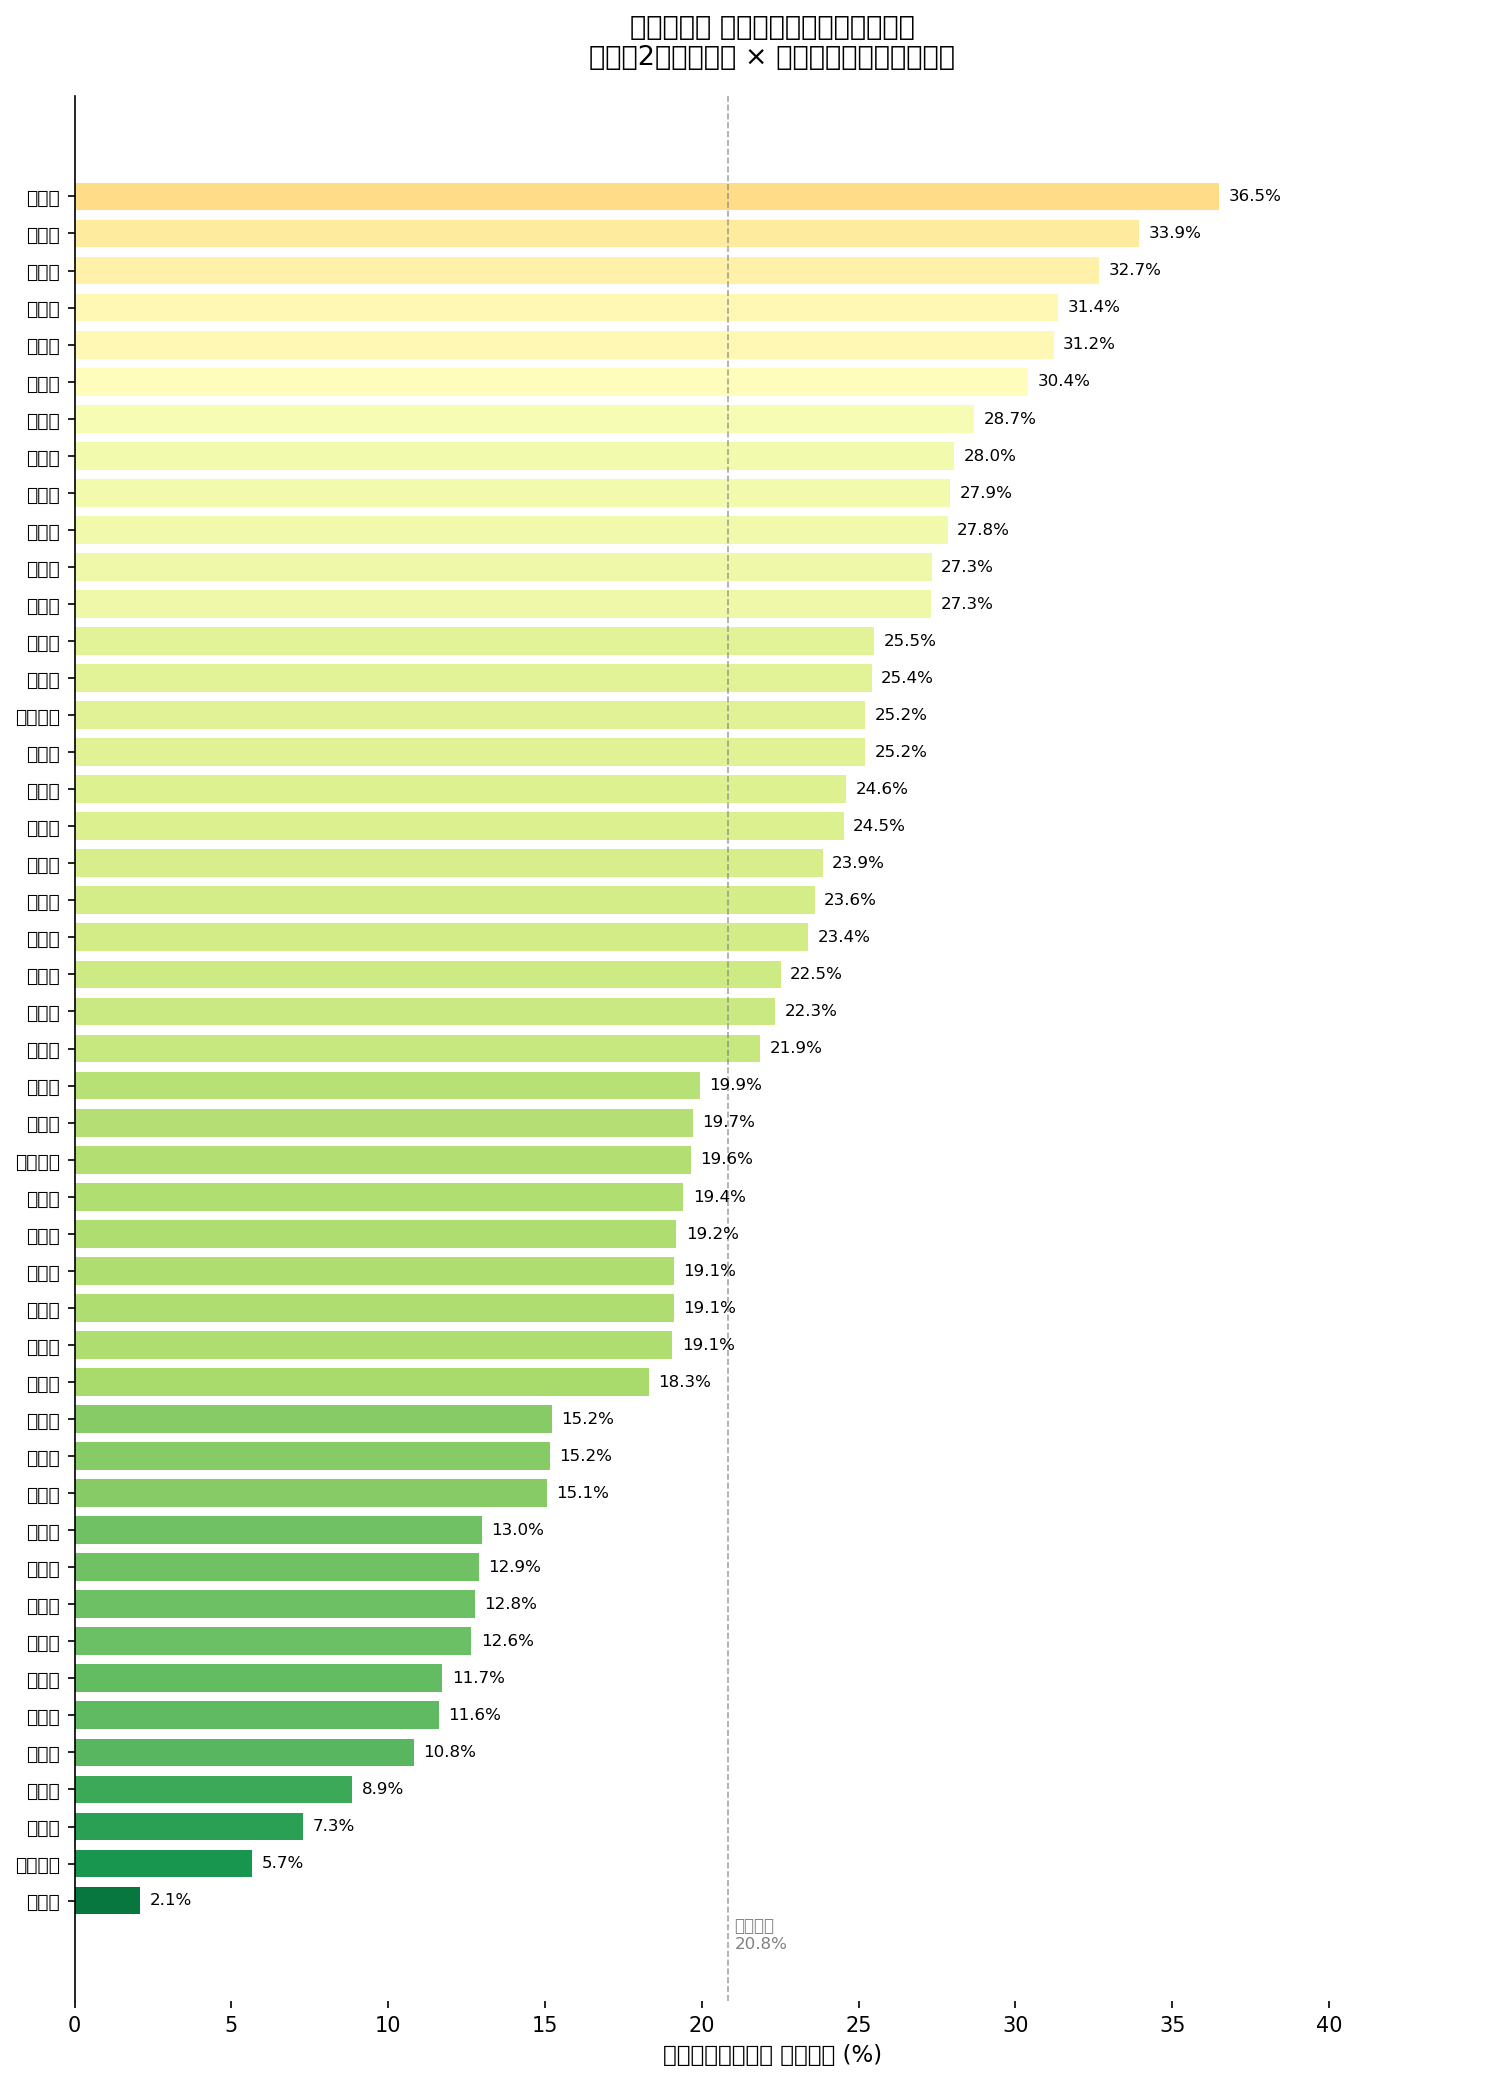

Data behind this chart, as committed beside it:
prefecture, category, pop_total
三重県, 0_公共交通便利地域, 620758
三重県, 1_公共交通不便地域, 793457
三重県, 2_公共交通空白地域, 352239
京都府, 0_公共交通便利地域, 1447154
京都府, 1_公共交通不便地域, 903384
京都府, 2_公共交通空白地域, 228466
佐賀県, 0_公共交通便利地域, 177674
佐賀県, 1_公共交通不便地域, 427428
佐賀県, 2_公共交通空白地域, 203943
兵庫県, 0_公共交通便利地域, 2643564
兵庫県, 1_公共交通不便地域, 2224438
兵庫県, 2_公共交通空白地域, 590881
北海道, 0_公共交通便利地域, 1786811
北海道, 1_公共交通不便地域, 2820584
北海道, 2_公共交通空白地域, 605430
千葉県, 0_公共交通便利地域, 2701490
千葉県, 1_公共交通不便地域, 2764804
千葉県, 2_公共交通空白地域, 815765
和歌山県, 0_公共交通便利地域, 302903
和歌山県, 1_公共交通不便地域, 385049
和歌山県, 2_公共交通空白地域, 231964
埼玉県, 0_公共交通便利地域, 2766185
埼玉県, 1_公共交通不便地域, 3716547
埼玉県, 2_公共交通空白地域, 861415
大分県, 0_公共交通便利地域, 238620
大分県, 1_公共交通不便地域, 660337
大分県, 2_公共交通空白地域, 220645
大阪府, 0_公共交通便利地域, 5765947
大阪府, 1_公共交通不便地域, 2424193
大阪府, 2_公共交通空白地域, 644083
奈良県, 0_公共交通便利地域, 647431
奈良県, 1_公共交通不便地域, 475400
奈良県, 2_公共交通空白地域, 200569
宮城県, 0_公共交通便利地域, 762302
宮城県, 1_公共交通不便地域, 1096988
宮城県, 2_公共交通空白地域, 441545
宮崎県, 0_公共交通便利地域, 207631
宮崎県, 1_公共交通不便地域, 610955
宮崎県, 2_公共交通空白地域, 250054
富山県, 0_公共交通便利地域, 370917
富山県, 1_公共交通不便地域, 407977
富山県, 2_公共交通空白地域, 254282
山口県, 0_公共交通便利地域, 375731
山口県, 1_公共交通不便地域, 642811
山口県, 2_公共交通空白地域, 314582
山形県, 0_公共交通便利地域, 213414
山形県, 1_公共交通不便地域, 529268
山形県, 2_公共交通空白地域, 324380
山梨県, 0_公共交通便利地域, 175358
山梨県, 1_公共交通不便地域, 428824
山梨県, 2_公共交通空白地域, 205850
岐阜県, 0_公共交通便利地域, 488585
岐阜県, 1_公共交通不便地域, 1018175
岐阜県, 2_公共交通空白地域, 472031
岡山県, 0_公共交通便利地域, 483458
岡山県, 1_公共交通不便地域, 784815
岡山県, 2_公共交通空白地域, 615396
岩手県, 0_公共交通便利地域, 256154
岩手県, 1_公共交通不便地域, 615851
岩手県, 2_公共交通空白地域, 337850
... 81 more rows
